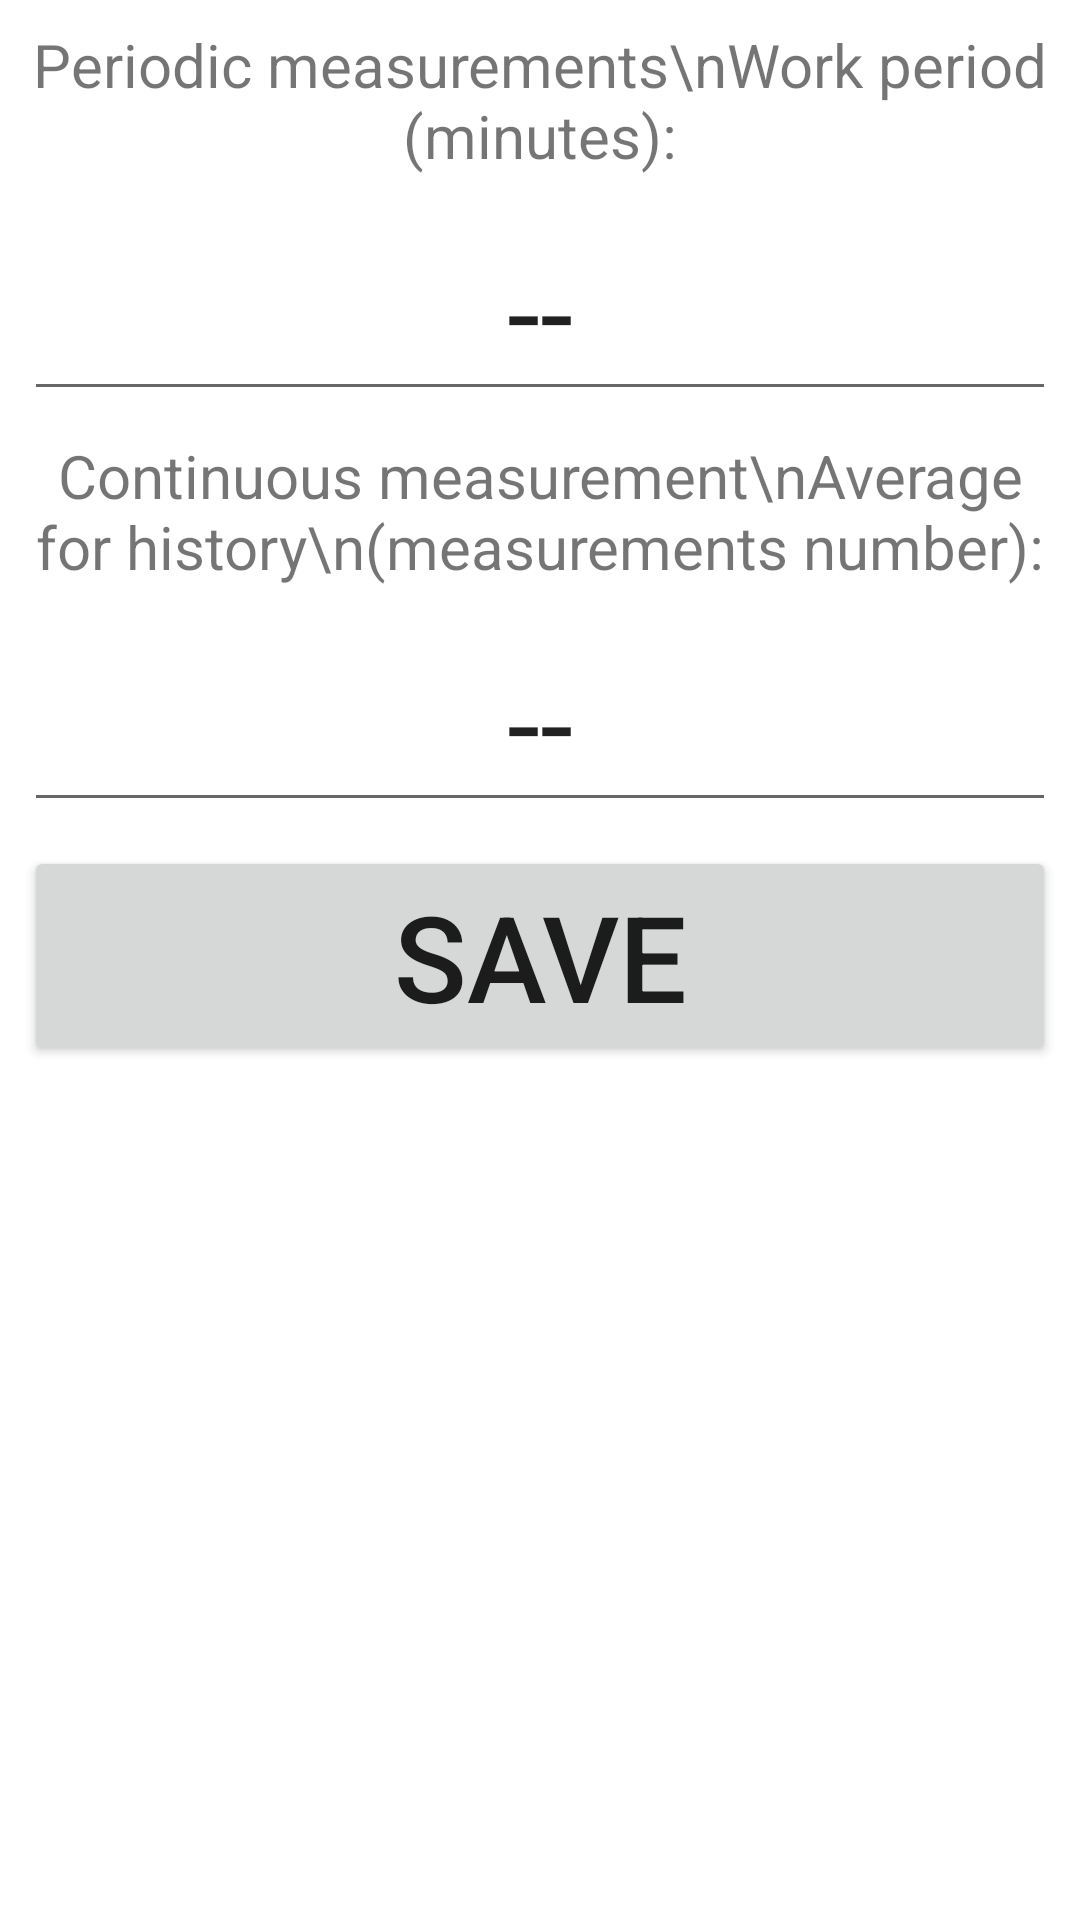

Android layout source for this screen:
<!-- AndroidManifest.xml: application theme Theme.AqiSDS011 -->
<!-- res/layout/fragment_settings.xml -->
<?xml version="1.0" encoding="utf-8"?>
<ScrollView
    android:layout_width="match_parent"
    android:layout_height="match_parent"
    xmlns:android="http://schemas.android.com/apk/res/android"
    android:layout_marginBottom="57dp"
    >

    <androidx.constraintlayout.widget.ConstraintLayout xmlns:android="http://schemas.android.com/apk/res/android"
        xmlns:app="http://schemas.android.com/apk/res-auto"
        xmlns:tools="http://schemas.android.com/tools"
        android:layout_width="match_parent"
        android:layout_height="match_parent"
        tools:context=".ui.history.HistoryFragment">

        <TextView
            android:id="@+id/text_settings_work_period_minutes_lbl"
            android:layout_width="match_parent"
            android:layout_height="wrap_content"
            android:layout_marginStart="8dp"
            android:layout_marginTop="8dp"
            android:layout_marginEnd="8dp"
            android:textAlignment="center"
            android:textSize="20sp"
            android:text="Periodic measurements\nWork period (minutes):"
            app:layout_constraintLeft_toLeftOf="parent"
            app:layout_constraintTop_toTopOf="parent"
            />

        <EditText
            android:id="@+id/edit_settings_work_period_minutes"
            android:layout_width="match_parent"
            android:layout_height="wrap_content"
            android:layout_marginStart="8dp"
            android:layout_marginTop="8dp"
            android:layout_marginEnd="8dp"
            android:textAlignment="center"
            android:textSize="40sp"
            android:text="--"
            android:inputType="number"
            app:layout_constraintLeft_toLeftOf="@id/text_settings_work_period_minutes_lbl"
            app:layout_constraintTop_toBottomOf="@id/text_settings_work_period_minutes_lbl"
            />

        <TextView
            android:id="@+id/text_settings_work_continuous_avg_cnt_lbl"
            android:layout_width="match_parent"
            android:layout_height="wrap_content"
            android:layout_marginStart="8dp"
            android:layout_marginTop="8dp"
            android:layout_marginEnd="8dp"
            android:textAlignment="center"
            android:textSize="20sp"
            android:text="Continuous measurement\nAverage for history\n(measurements number):"
            app:layout_constraintLeft_toLeftOf="@id/edit_settings_work_period_minutes"
            app:layout_constraintTop_toBottomOf="@id/edit_settings_work_period_minutes"
            />

        <EditText
            android:id="@+id/edit_settings_work_continuous_avg_cnt"
            android:layout_width="match_parent"
            android:layout_height="wrap_content"
            android:layout_marginStart="8dp"
            android:layout_marginTop="8dp"
            android:layout_marginEnd="8dp"
            android:textAlignment="center"
            android:textSize="40sp"
            android:text="--"
            android:inputType="number"
            app:layout_constraintLeft_toLeftOf="@id/text_settings_work_continuous_avg_cnt_lbl"
            app:layout_constraintTop_toBottomOf="@id/text_settings_work_continuous_avg_cnt_lbl"
            />

        <Button
            android:id="@+id/button_settings_save"
            android:layout_width="match_parent"
            android:layout_height="wrap_content"
            android:layout_marginStart="8dp"
            android:layout_marginTop="8dp"
            android:layout_marginEnd="8dp"
            android:textAlignment="center"
            android:textSize="40sp"
            android:text="@string/button_settings_save"
            app:layout_constraintLeft_toLeftOf="@id/edit_settings_work_continuous_avg_cnt"
            app:layout_constraintTop_toBottomOf="@id/edit_settings_work_continuous_avg_cnt"
            />

    </androidx.constraintlayout.widget.ConstraintLayout>

</ScrollView>
<!-- resources referenced by this layout -->
<resources>
  <string name="button_settings_save">Save</string>
  <style name="Theme.AqiSDS011" parent="Theme.MaterialComponents.DayNight.DarkActionBar">
          
          <item name="colorPrimary">@color/purple_500</item>
          <item name="colorPrimaryVariant">@color/purple_700</item>
          <item name="colorOnPrimary">@color/white</item>
          
          <item name="colorSecondary">@color/teal_200</item>
          <item name="colorSecondaryVariant">@color/teal_700</item>
          <item name="colorOnSecondary">@color/black</item>
          
          <item name="android:statusBarColor" tools:targetApi="l">?attr/colorPrimaryVariant</item>
          
      </style>
  <color name="purple_500">#FF6200EE</color>
  <color name="purple_700">#FF3700B3</color>
  <color name="white">#FFFFFFFF</color>
  <color name="teal_200">#FF03DAC5</color>
  <color name="teal_700">#FF018786</color>
  <color name="black">#FF000000</color>
</resources>
